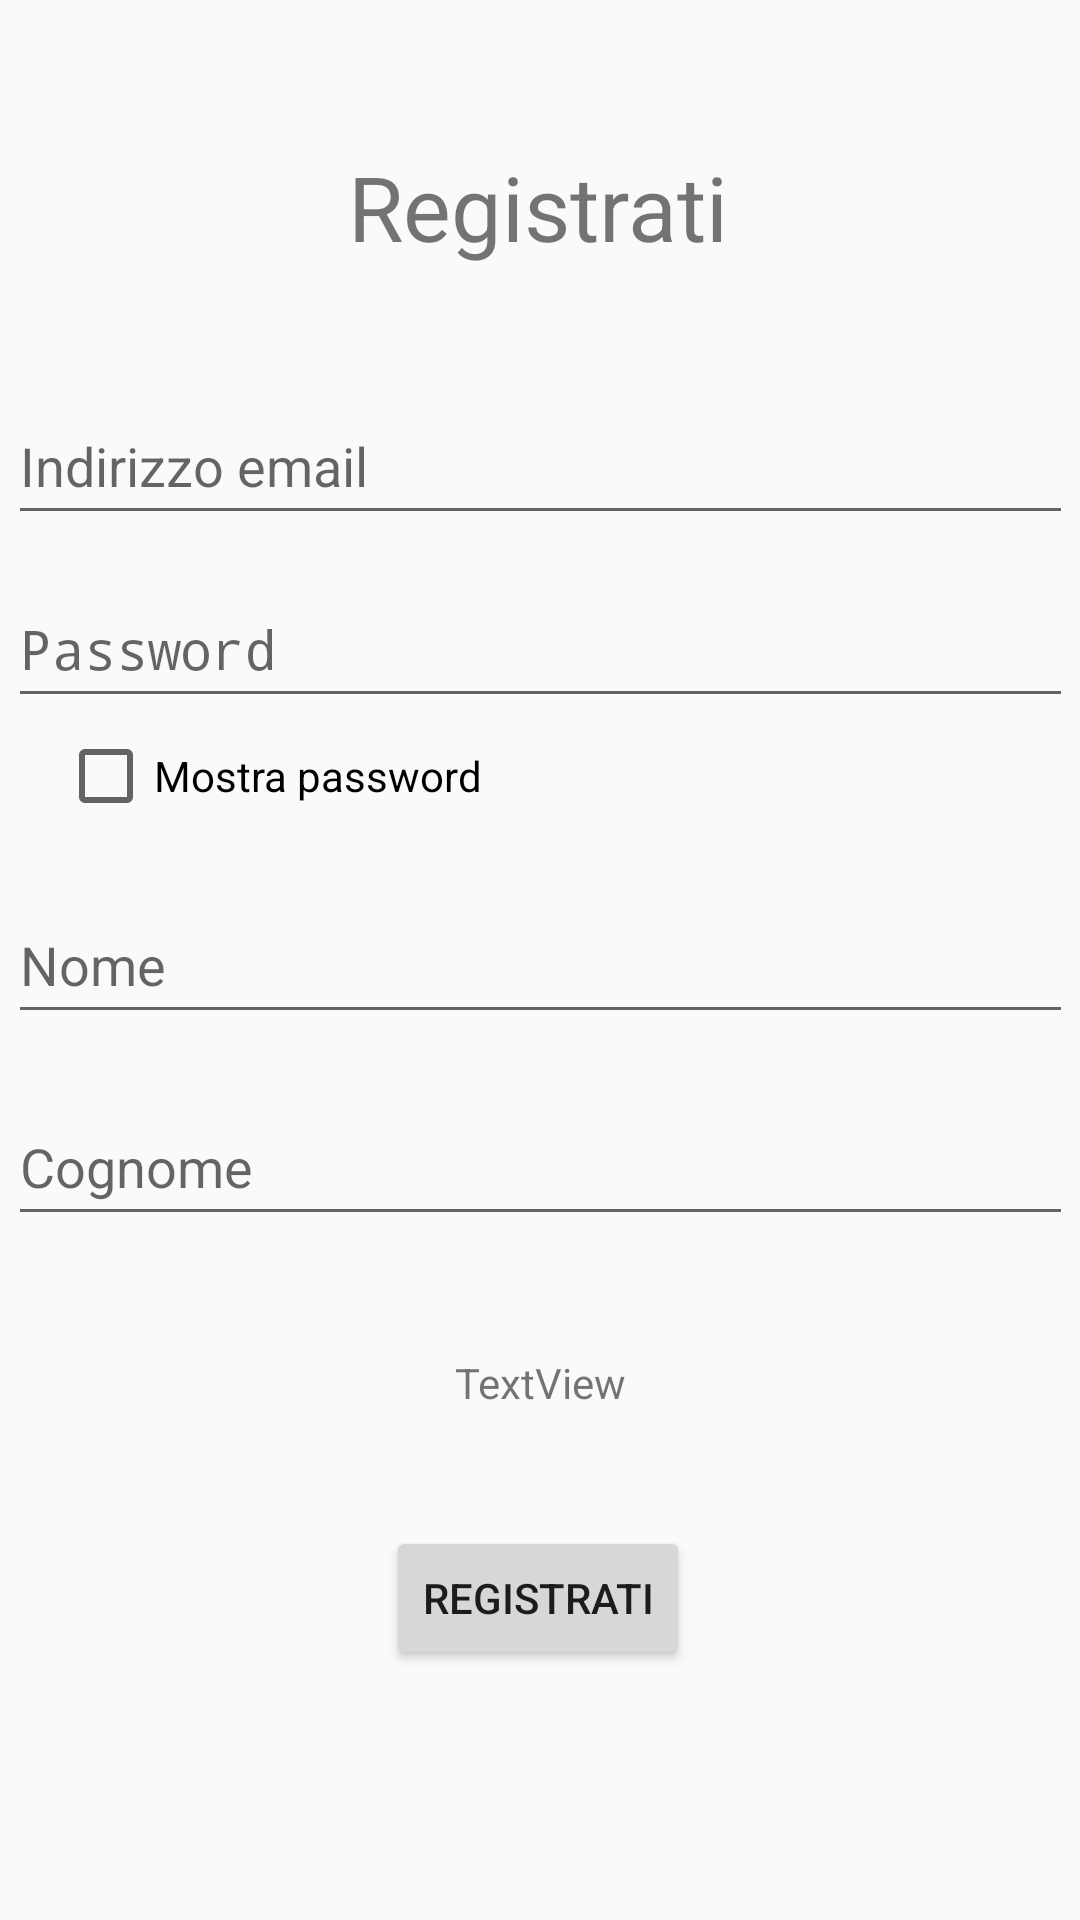

Layout XML and referenced resources for this Android screen:
<!-- AndroidManifest.xml: application theme AppTheme -->
<!-- res/layout/activity_register.xml -->
<?xml version="1.0" encoding="utf-8"?>
<androidx.constraintlayout.widget.ConstraintLayout xmlns:android="http://schemas.android.com/apk/res/android"
    xmlns:app="http://schemas.android.com/apk/res-auto"
    xmlns:tools="http://schemas.android.com/tools"
    android:layout_width="match_parent"
    android:layout_height="match_parent"
    tools:context=".Register">

    <EditText
        android:id="@+id/text_mail"
        android:layout_width="355dp"
        android:layout_height="49dp"
        android:hint="Indirizzo email"
        android:inputType="text"
        app:layout_constraintBottom_toBottomOf="parent"
        app:layout_constraintEnd_toEndOf="parent"
        app:layout_constraintStart_toStartOf="parent"
        app:layout_constraintTop_toTopOf="parent"
        app:layout_constraintVertical_bias="0.219" />

    <EditText
        android:id="@+id/text_cognome"
        android:layout_width="355dp"
        android:layout_height="49dp"
        android:hint="Cognome"
        android:inputType="text"
        app:layout_constraintBottom_toBottomOf="parent"
        app:layout_constraintEnd_toEndOf="parent"
        app:layout_constraintStart_toStartOf="parent"
        app:layout_constraintTop_toTopOf="parent"
        app:layout_constraintVertical_bias="0.614" />

    <EditText
        android:id="@+id/text_nome"
        android:layout_width="355dp"
        android:layout_height="49dp"
        android:hint="Nome"
        android:inputType="text"
        app:layout_constraintBottom_toBottomOf="parent"
        app:layout_constraintEnd_toEndOf="parent"
        app:layout_constraintStart_toStartOf="parent"
        app:layout_constraintTop_toTopOf="parent" />

    <EditText
        android:id="@+id/text_password"
        android:layout_width="355dp"
        android:layout_height="49dp"
        android:hint="Password"
        android:inputType="textPassword"
        app:layout_constraintBottom_toBottomOf="parent"
        app:layout_constraintEnd_toEndOf="parent"
        app:layout_constraintStart_toStartOf="parent"
        app:layout_constraintTop_toTopOf="parent"
        app:layout_constraintVertical_bias="0.322" />

    <TextView
        android:id="@+id/textView4"
        android:layout_width="wrap_content"
        android:layout_height="wrap_content"
        android:text="Registrati"
        android:textSize="30sp"
        app:layout_constraintBottom_toBottomOf="parent"
        app:layout_constraintEnd_toEndOf="parent"
        app:layout_constraintHorizontal_bias="0.498"
        app:layout_constraintStart_toStartOf="parent"
        app:layout_constraintTop_toTopOf="parent"
        app:layout_constraintVertical_bias="0.081" />

    <Button
        android:id="@+id/button_register"
        android:layout_width="wrap_content"
        android:layout_height="wrap_content"
        android:text="Registrati"
        app:layout_constraintBottom_toBottomOf="parent"
        app:layout_constraintEnd_toEndOf="parent"
        app:layout_constraintHorizontal_bias="0.498"
        app:layout_constraintStart_toStartOf="parent"
        app:layout_constraintTop_toTopOf="parent"
        app:layout_constraintVertical_bias="0.859" />

    <TextView
        android:id="@+id/message"
        android:layout_width="wrap_content"
        android:layout_height="wrap_content"
        android:text="TextView"
        app:layout_constraintBottom_toBottomOf="parent"
        app:layout_constraintEnd_toEndOf="parent"
        app:layout_constraintStart_toStartOf="parent"
        app:layout_constraintTop_toTopOf="parent"
        app:layout_constraintVertical_bias="0.727" />

    <CheckBox
        android:id="@+id/checkBox"
        android:layout_width="wrap_content"
        android:layout_height="wrap_content"
        android:text="Mostra password"
        app:layout_constraintBottom_toBottomOf="parent"
        app:layout_constraintEnd_toEndOf="parent"
        app:layout_constraintHorizontal_bias="0.088"
        app:layout_constraintStart_toStartOf="parent"
        app:layout_constraintTop_toTopOf="parent"
        app:layout_constraintVertical_bias="0.399" />

</androidx.constraintlayout.widget.ConstraintLayout>
<!-- resources referenced by this layout -->
<resources>
  <style name="AppTheme" parent="Theme.AppCompat.Light.NoActionBar">
          
          <item name="colorPrimary">@color/colorPrimary</item>
          <item name="colorPrimaryDark">@color/colorPrimaryDark</item>
          <item name="colorAccent">@color/colorAccent</item>
      </style>
  <color name="colorPrimary">#008577</color>
  <color name="colorPrimaryDark">#00574B</color>
  <color name="colorAccent">#D81B60</color>
</resources>
